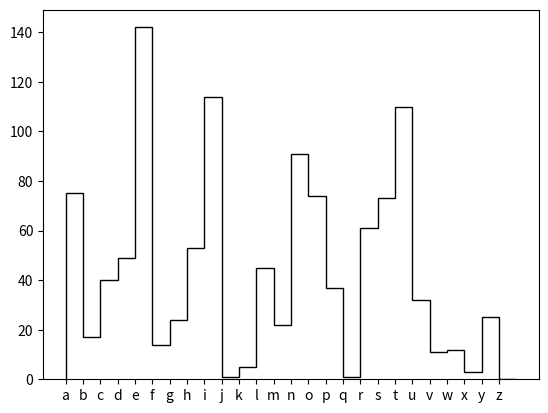

The matplotlib source for this figure:
import re
import matplotlib.pyplot as plt


alphabet=list(map(chr,range(97,123)))#creates list with alphabet

def check_key(key):#key validity check
    for i in (key):
        if i not in alphabet:
            raise ValueError('Invalid key')

def substitution(plain,key): #takes plain text and key and returns encrypted text using substitution
    check_key(key)
    ctr=0
    encrypted=""
    for i in plain:
        if i in alphabet:
            encrypted=encrypted+alphabet[(alphabet.index(i)+alphabet.index(key[ctr%len(key)]))%len(alphabet)]
            ctr+=1

        else:
            encrypted=encrypted+i
    return encrypted


def desubstitution(encrypted,key): #takes encrypted text and key. Returns Plain text.
    check_key(key)
    ctr=0
    decrypted=""
    for i in encrypted:
        if i in alphabet:
            decrypted=decrypted+alphabet[(alphabet.index(i)-alphabet.index(key[ctr%len(key)]))%len(alphabet)]
            ctr+=1
        else:
            decrypted=decrypted+i
    return decrypted

def frequencyAnalysis(encrypted):
    frequencies = {letter: 0 for letter in alphabet}
    for letter in alphabet:
        frequencies[letter]=len(re.findall(letter,encrypted))
    return frequencies
        

def histFreqAnalysis(encrypted):
    freqAnalysis=frequencyAnalysis(encrypted)
    frequencies=[]
    for i in alphabet:
       frequencies.append(freqAnalysis[i])
    fig=plt.figure()
    ax = fig.add_subplot(1,1,1)
    ax.plot(alphabet,frequencies, linestyle='',marker='')
    ax.stairs(frequencies, color='black')
    return fig

print(substitution('I am in Dahab','sebas'))
print(desubstitution('I sq jn Dszec','sebas'))
texto='The Rosetta Stone is a stele composed of granodiorite inscribed with three versions of a decree issued in Memphis, Egypt, in 196 BC during the Ptolemaic dynasty on behalf of King Ptolemy V Epiphanes. The top and middle texts are in Ancient Egyptian using hieroglyphic and Demotic scripts respectively, while the bottom is in Ancient Greek. The decree has only minor differences between the three versions, making the Rosetta Stone key to deciphering the Egyptian scripts. The stone was carved during the Hellenistic period and is believed to have originally been displayed within a temple, possibly at Sais. It was probably moved in late antiquity or during the Mamluk period, and was eventually used as building material in the construction of Fort Julien near the town of Rashid (Rosetta) in the Nile Delta. It was found there in July 1799 by French officer Pierre-François Bouchard during the Napoleonic campaign in Egypt. It was the first Ancient Egyptian bilingual text recovered in modern times, and it aroused widespread public interest with its potential to decipher this previously untranslated hieroglyphic script. Lithographic copies and plaster casts soon began circulating among European museums and scholars. When the British defeated the French they took the stone to London under the Capitulation of Alexandria in 1801. Since 1802, it has been on public display at the British Museum almost continuously and it is the most visited object.'

print(frequencyAnalysis(texto))
histFreqAnalysis(texto).savefig("a.jpg")